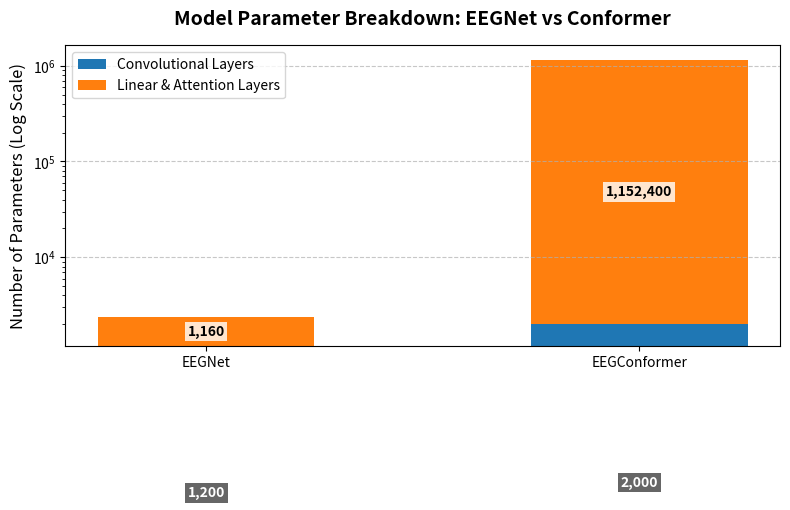

The script that saved this image: (Note: this script raises an exception after producing the figure.)
import matplotlib.pyplot as plt

def main():
    # Mock data based on the parameters
    labels = ['EEGNet', 'EEGConformer']
    
    # Convolutional parameters
    conv_params = [1200, 2000]
    
    # Linear and Attention parameters
    linear_attn_params = [1160, 1152400]
    
    fig, ax = plt.subplots(figsize=(8, 6))
    
    width = 0.5
    ax.bar(labels, conv_params, width, label='Convolutional Layers', color='#1f77b4')
    ax.bar(labels, linear_attn_params, width, bottom=conv_params, label='Linear & Attention Layers', color='#ff7f0e')
    
    ax.set_ylabel('Number of Parameters (Log Scale)', fontsize=12)
    ax.set_title('Model Parameter Breakdown: EEGNet vs Conformer', fontsize=14, fontweight='bold', pad=15)
    ax.legend(loc='upper left')
    
    # Set y-axis to log scale because Conformer is much larger
    ax.set_yscale('log')
    ax.grid(axis='y', linestyle='--', alpha=0.7)
    
    # Annotate bars with exact numbers
    for i in range(len(labels)):
        # For Log scale, use geometric mean for vertical placement 
        y_conv = conv_params[i] ** 0.5 if conv_params[i] > 10 else conv_params[i]
        # For the top bar, place it at the geometric center of [conv_params, total]
        y_linear = (conv_params[i] * (conv_params[i] + linear_attn_params[i])) ** 0.5
        
        ax.text(i, y_conv, f"{conv_params[i]:,}", ha='center', va='center', color='white', fontweight='bold', bbox=dict(facecolor='black', alpha=0.6, edgecolor='none', pad=2))
        ax.text(i, y_linear, f"{linear_attn_params[i]:,}", ha='center', va='center', color='black', fontweight='bold', bbox=dict(facecolor='white', alpha=0.8, edgecolor='none', pad=2))

    plt.tight_layout()
    out_path = '/scratch/fsapere/TinyEEG/plots/memory_breakdown.png'
    plt.savefig(out_path, dpi=300, bbox_inches='tight')
    print(f"Saved {out_path}")

if __name__ == "__main__":
    main()
